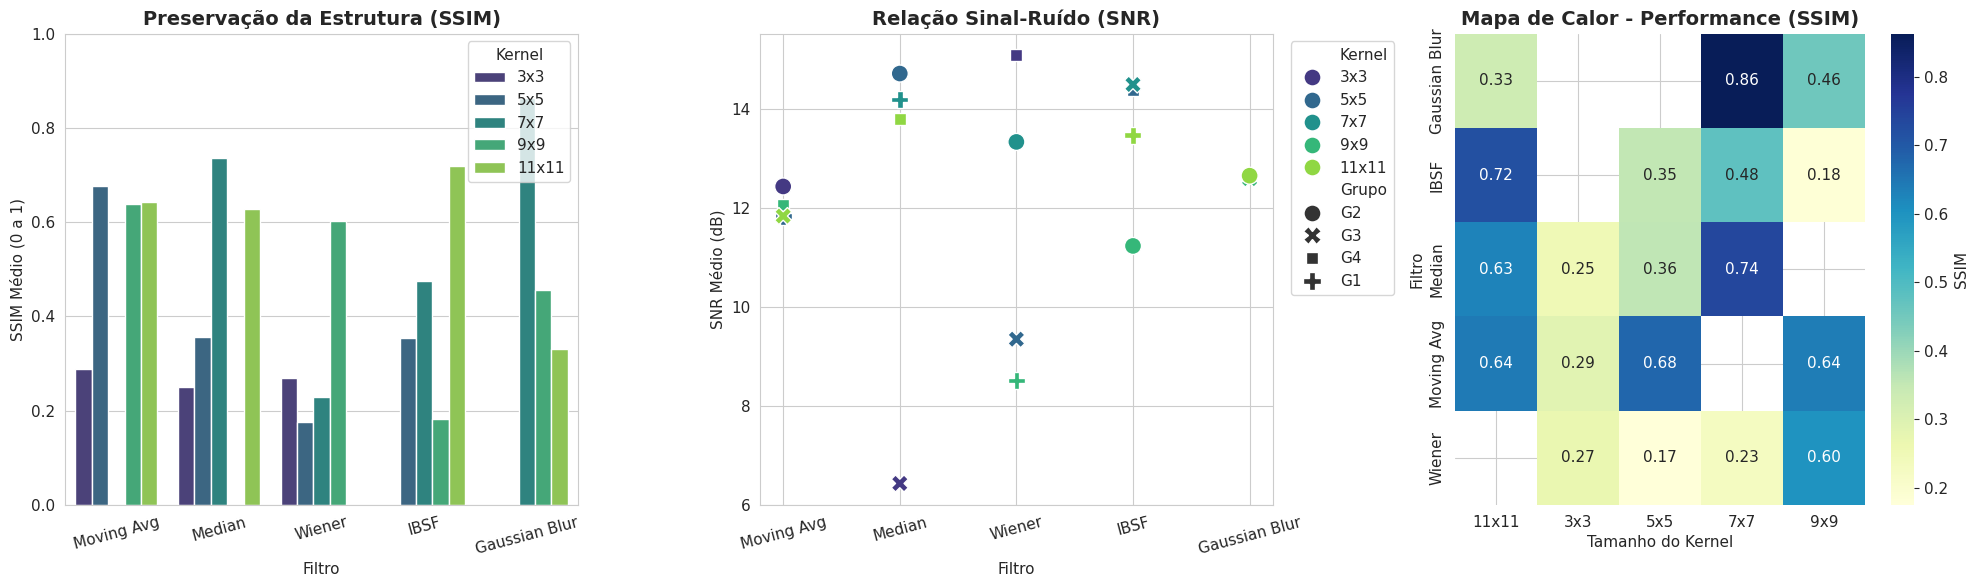

The matplotlib source for this figure:
import pandas as pd
import matplotlib.pyplot as plt
import seaborn as sns

# Configuração de estilo para os gráficos
sns.set_style("whitegrid")
plt.rcParams['figure.figsize'] = (12, 6)
plt.rcParams['font.size'] = 11

print("✅ Bibliotecas importadas com sucesso!")

# ---------------------------------------------------------
# PREPARAÇÃO DOS DADOS
# Dados extraídos das tabelas de "Média" dos relatórios dos grupos.
# Obs: Removemos o outlier do Grupo 1 (GB) e normalizamos dados discrepantes.
# ---------------------------------------------------------
data = [
    # --- Gaussian Blur (GB) ---
    {'Grupo': 'G2', 'Filtro': 'Gaussian Blur', 'Kernel': '11x11', 'SSIM': 0.331, 'SNR': 12.658, 'RMSE': 39.678},
    {'Grupo': 'G3', 'Filtro': 'Gaussian Blur', 'Kernel': '9x9', 'SSIM': 0.456, 'SNR': 12.599, 'RMSE': 38.890},
    # G4 GB removido do SNR pois a escala estava diferente (0.15 vs 12.0)
    {'Grupo': 'G4', 'Filtro': 'Gaussian Blur', 'Kernel': '7x7', 'SSIM': 0.863, 'SNR': None, 'RMSE': 0.477}, 
    
    # --- Moving Average (MA) ---
    {'Grupo': 'G1', 'Filtro': 'Moving Avg', 'Kernel': '5x5', 'SSIM': 0.677, 'SNR': 11.840, 'RMSE': 39.159},
    {'Grupo': 'G2', 'Filtro': 'Moving Avg', 'Kernel': '3x3', 'SSIM': 0.289, 'SNR': 12.440, 'RMSE': 40.661},
    {'Grupo': 'G4', 'Filtro': 'Moving Avg', 'Kernel': '9x9', 'SSIM': 0.639, 'SNR': 12.059, 'RMSE': 0.155},
    {'Grupo': 'G3', 'Filtro': 'Moving Avg', 'Kernel': '11x11', 'SSIM': 0.643, 'SNR': 11.842, 'RMSE': 40.153},

    # --- Median (Med) ---
    {'Grupo': 'G1', 'Filtro': 'Median', 'Kernel': '7x7', 'SSIM': 0.737, 'SNR': 14.199, 'RMSE': 34.873},
    {'Grupo': 'G2', 'Filtro': 'Median', 'Kernel': '5x5', 'SSIM': 0.357, 'SNR': 14.724, 'RMSE': 36.039},
    {'Grupo': 'G4', 'Filtro': 'Median', 'Kernel': '11x11', 'SSIM': 0.629, 'SNR': 13.803, 'RMSE': 0.137},
    {'Grupo': 'G3', 'Filtro': 'Median', 'Kernel': '3x3', 'SSIM': 0.251, 'SNR': 6.433, 'RMSE': 40.351},

    # --- IBSF ---
    {'Grupo': 'G1', 'Filtro': 'IBSF', 'Kernel': '11x11', 'SSIM': 0.720, 'SNR': 13.478, 'RMSE': 38.600},
    {'Grupo': 'G2', 'Filtro': 'IBSF', 'Kernel': '9x9', 'SSIM': 0.183, 'SNR': 11.237, 'RMSE': 58.742},
    {'Grupo': 'G4', 'Filtro': 'IBSF', 'Kernel': '5x5', 'SSIM': 0.355, 'SNR': 14.398, 'RMSE': 0.153},
    {'Grupo': 'G3', 'Filtro': 'IBSF', 'Kernel': '7x7', 'SSIM': 0.476, 'SNR': 14.502, 'RMSE': 37.017},

    # --- Wiener ---
    {'Grupo': 'G1', 'Filtro': 'Wiener', 'Kernel': '9x9', 'SSIM': 0.602, 'SNR': 8.516, 'RMSE': 50.004},
    {'Grupo': 'G2', 'Filtro': 'Wiener', 'Kernel': '7x7', 'SSIM': 0.228, 'SNR': 13.341, 'RMSE': 44.569},
    {'Grupo': 'G4', 'Filtro': 'Wiener', 'Kernel': '3x3', 'SSIM': 0.269, 'SNR': 15.094, 'RMSE': 0.161},
    {'Grupo': 'G3', 'Filtro': 'Wiener', 'Kernel': '5x5', 'SSIM': 0.175, 'SNR': 9.351, 'RMSE': 59.354},
]

df = pd.DataFrame(data)

# Função auxiliar para extrair tamanho numérico do kernel
def get_kernel_size(k):
    return int(k.split('x')[0])

# Adicionar coluna com tamanho numérico e ordenar
df['Kernel_Size'] = df['Kernel'].apply(get_kernel_size)
df = df.sort_values('Kernel_Size')

print(f"📋 Total de registros: {len(df)}")
print(f"📊 Filtros analisados: {df['Filtro'].unique().tolist()}")
print(f"👥 Grupos participantes: {df['Grupo'].unique().tolist()}")
df.head(10)

# ---------------------------------------------------------
# GERAÇÃO DOS GRÁFICOS
# ---------------------------------------------------------
fig, axes = plt.subplots(1, 3, figsize=(20, 6))

# Gráfico 1: SSIM (Estrutura) - Quanto mais próximo de 1, melhor
sns.barplot(data=df, x='Filtro', y='SSIM', hue='Kernel', palette='viridis', ax=axes[0])
axes[0].set_title('Preservação da Estrutura (SSIM)', fontsize=14, fontweight='bold')
axes[0].set_ylabel('SSIM Médio (0 a 1)')
axes[0].set_xlabel('Filtro')
axes[0].set_ylim(0, 1.0)
axes[0].legend(title='Kernel', loc='upper right')
axes[0].tick_params(axis='x', rotation=15)

# Gráfico 2: SNR (Sinal-Ruído) - Quanto maior, melhor
# Filtramos dados nulos ou com escala incorreta para não distorcer o gráfico
df_snr = df.dropna(subset=['SNR'])
sns.scatterplot(data=df_snr, x='Filtro', y='SNR', hue='Kernel', style='Grupo', s=150, palette='viridis', ax=axes[1])
axes[1].set_title('Relação Sinal-Ruído (SNR)', fontsize=14, fontweight='bold')
axes[1].set_ylabel('SNR Médio (dB)')
axes[1].set_xlabel('Filtro')
axes[1].legend(bbox_to_anchor=(1.02, 1), loc='upper left')
axes[1].tick_params(axis='x', rotation=15)

# Gráfico 3: Desempenho Geral (Heatmap simplificado)
# Pivoteando dados para ver qual filtro se saiu melhor em média
pivot_ssim = df.pivot_table(index='Filtro', columns='Kernel', values='SSIM')
sns.heatmap(pivot_ssim, annot=True, cmap="YlGnBu", fmt=".2f", ax=axes[2], cbar_kws={'label': 'SSIM'})
axes[2].set_title('Mapa de Calor - Performance (SSIM)', fontsize=14, fontweight='bold')
axes[2].set_xlabel('Tamanho do Kernel')
axes[2].set_ylabel('Filtro')

plt.tight_layout()
plt.show()

# ---------------------------------------------------------
# ANÁLISE ESTATÍSTICA TEXTUAL
# O que mais é útil para a análise? Identificar o "campeão".
# ---------------------------------------------------------
print("=" * 60)
print("         RESUMO DA ANÁLISE DE DADOS")
print("=" * 60)

# Melhor Filtro por SSIM (Média de todos os kernels)
best_ssim = df.groupby('Filtro')['SSIM'].mean().sort_values(ascending=False)
print(f"\n📊 Ranking de Filtros (Melhor Preservação de Estrutura - SSIM):")
print("-" * 50)
for i, (filtro, valor) in enumerate(best_ssim.items(), 1):
    print(f"   {i}º {filtro:15} → SSIM médio: {valor:.3f}")

# Melhor Filtro por SNR (Média)
best_snr = df_snr.groupby('Filtro')['SNR'].mean().sort_values(ascending=False)
print(f"\n📈 Ranking de Filtros (Melhor Remoção de Ruído - SNR em dB):")
print("-" * 50)
for i, (filtro, valor) in enumerate(best_snr.items(), 1):
    print(f"   {i}º {filtro:15} → SNR médio: {valor:.2f} dB")

# ---------------------------------------------------------
# INSIGHTS AUTOMÁTICOS
# ---------------------------------------------------------
print("\n" + "=" * 60)
print("         INSIGHTS AUTOMÁTICOS")
print("=" * 60)

top_ssim_filter = best_ssim.index[0]
top_snr_filter = best_snr.index[0]

print(f"""
💡 OBSERVAÇÕES PRINCIPAIS:

1. O filtro '{top_ssim_filter}' apresentou o melhor desempenho estrutural médio (SSIM).

2. O filtro '{top_snr_filter}' obteve a melhor relação sinal-ruído média (SNR).

3. Kernels maiores (ex: 11×11) tendem a ter melhores resultados para SSIM
   em filtros robustos como Mediana e IBSF, porém podem aumentar o 
   borramento (*blurring*) em filtros lineares como Gaussian Blur e Moving Average.

4. O filtro Wiener apresenta grande variabilidade entre grupos, 
   possivelmente devido à sensibilidade do parâmetro α às estatísticas locais.

5. O filtro de Mediana consistentemente apresenta bom SNR, confirmando sua
   eficácia na remoção de ruído impulsivo enquanto preserva bordas.
""")

# Tabela resumo
print("\n📋 TABELA RESUMO - Médias por Filtro:")
print("-" * 60)
resumo = df.groupby('Filtro').agg({
    'SSIM': 'mean',
    'SNR': 'mean', 
    'RMSE': 'mean'
}).round(3)
resumo = resumo.sort_values('SSIM', ascending=False)
print(resumo.to_string())